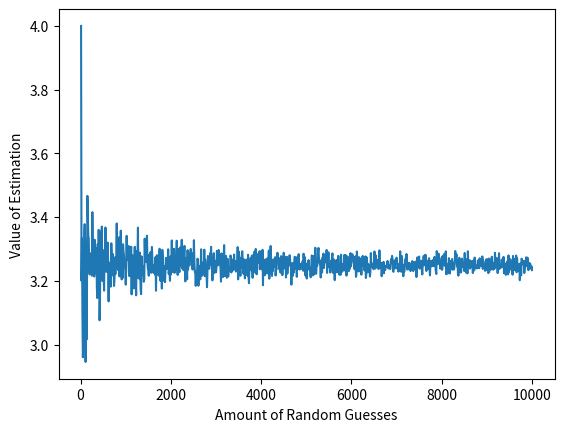
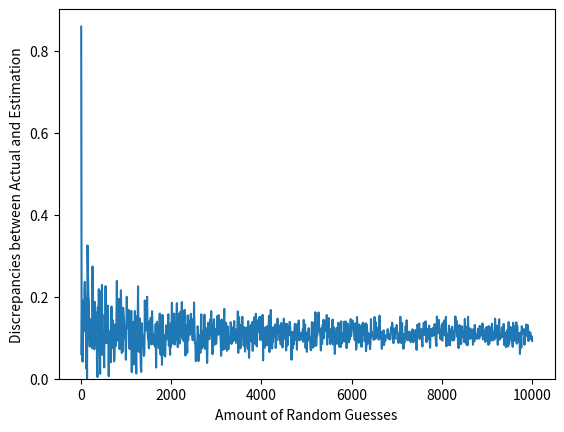

These charts were generated, in order, by the following Python code:
import numpy as np
import random as rand
import matplotlib.pyplot as plt

# Question 1: Using the Monte Carlo Method to compute Pi
# and plotting results against actual value of np.pi


# Estimate Pi by finding the area of a semi-circle with a known area
# inside of a rectangle of known area
# Defining Function to plot unit circle
# Rectangle will be -radius <= x <= radius, 0 <= y <= radius (Area = (radius*2)*radius)
def f_semi(x, radius=1):
    return np.sqrt(radius**2 - x**2)


# Function to estimate the area using monte carlo with N random points
# pass a value of radius to change the size of the area to be estimated
# (larger areas may give better approximations, default=1)
# returns the ratio of number of points below to total number of points
def monte_carlo(N, radius=1):
    # count variable tracks number of points below function
    count = 0

    # Loop to generate random points
    for i in range(N):
        # x between -1 and 1, y between 0 and 1
        x = rand.randrange(-radius, radius)
        y = rand.randrange(radius)

        # Check if random point is inside function
        if y < f_semi(x, radius):
            count += 1

    return count/N


# Function to plot the estimation of the value of pi using N from 10-1000
# and a semicircle with a radius of 4
def plot_estimation(N=1000, radius=4):
    # define radius of semicircle and bounding area

    bound_area = (radius*2)*radius
    x = np.arange(10, N+10, 10)
    x = x.astype(int)
    y = np.array([])
    for i in range(np.size(x)):
        y = np.append(y, monte_carlo(x[i], radius))

    # area_semicircle = (pi*r**2) / 2
    # Make the y values the value of pi by multiplying by (2 * bound_area) / (radius**2)
    y = np.multiply(y, (2 * bound_area) / (radius**2))

    # Plot the value of Pi estimated with each number of points
    plt.figure('Number of Random Points vs Estimation Value')
    plt.plot(x, y)
    plt.xlabel('Amount of Random Guesses')
    plt.ylabel('Value of Estimation')

    plt.savefig('estimation.png')
    # Plot the difference between np.pi and the estimated value per
    # number of points
    plt.figure('Difference Between Pi and Estimation')
    difference = np.subtract(y, np.pi)
    difference = np.absolute(difference)

    plt.plot(x, difference)
    plt.xlabel('Amount of Random Guesses')
    plt.ylabel('Discrepancies between Actual and Estimation')
    plt.ylim(bottom=0)
    plt.savefig('difference.png')
    plt.show()

def main():
    # Estimate with 10000 points
    # Area of Shape = (count*Bound_Area)/(N)
    # ratio = monte_carlo(10000)
    # area = ratio*8
    #
    # # area_semi = (pi*(r**2)) / 2
    # # radius of this semicircle is 2
    # pi_est = (area / 2)

    plot_estimation(10000)
    # By increasing the area of the shape that I measured, the accuracy of the
    # estimation increased significantly
    # plot_estimation(10000, 100)


main()

# Question 1 Response:
# Based on the results of my second plot, the difference between the numpy library's
# value for pi and the value that my monte carlo function estimated decreases significantly
# when increasing the number of points from 10 to around 1000. After this initial increase
# in accuracy, the estimations do not continue to become more accurate however. The difference
# between the estimated value and the actual value stays almost constant between 0.1 and 0.2.
# This could be because the monte carlo method relies on random numbers, and the accuracy of the
# estimation is not only a function of the amount of data points used, but is also based on the
# values of the random numbers that are generated. If the random numbers that are generated tend
# more towards values that are below the function curve, then the value of pi will be estimated
# too large and visa versa. One way that I found to reduce the difference between the  estimated
# value and the actual value was to increase the radius of the semi-circle that I was estimating.
# Increasing the area from 4 to 100 significantly reduced the difference between my estimation and
# the actual value. This could be due to the random number generator favoring either large numbers
# or small numbers, and by increasing the radius, all the numbers became large, increasing the accuracy.
